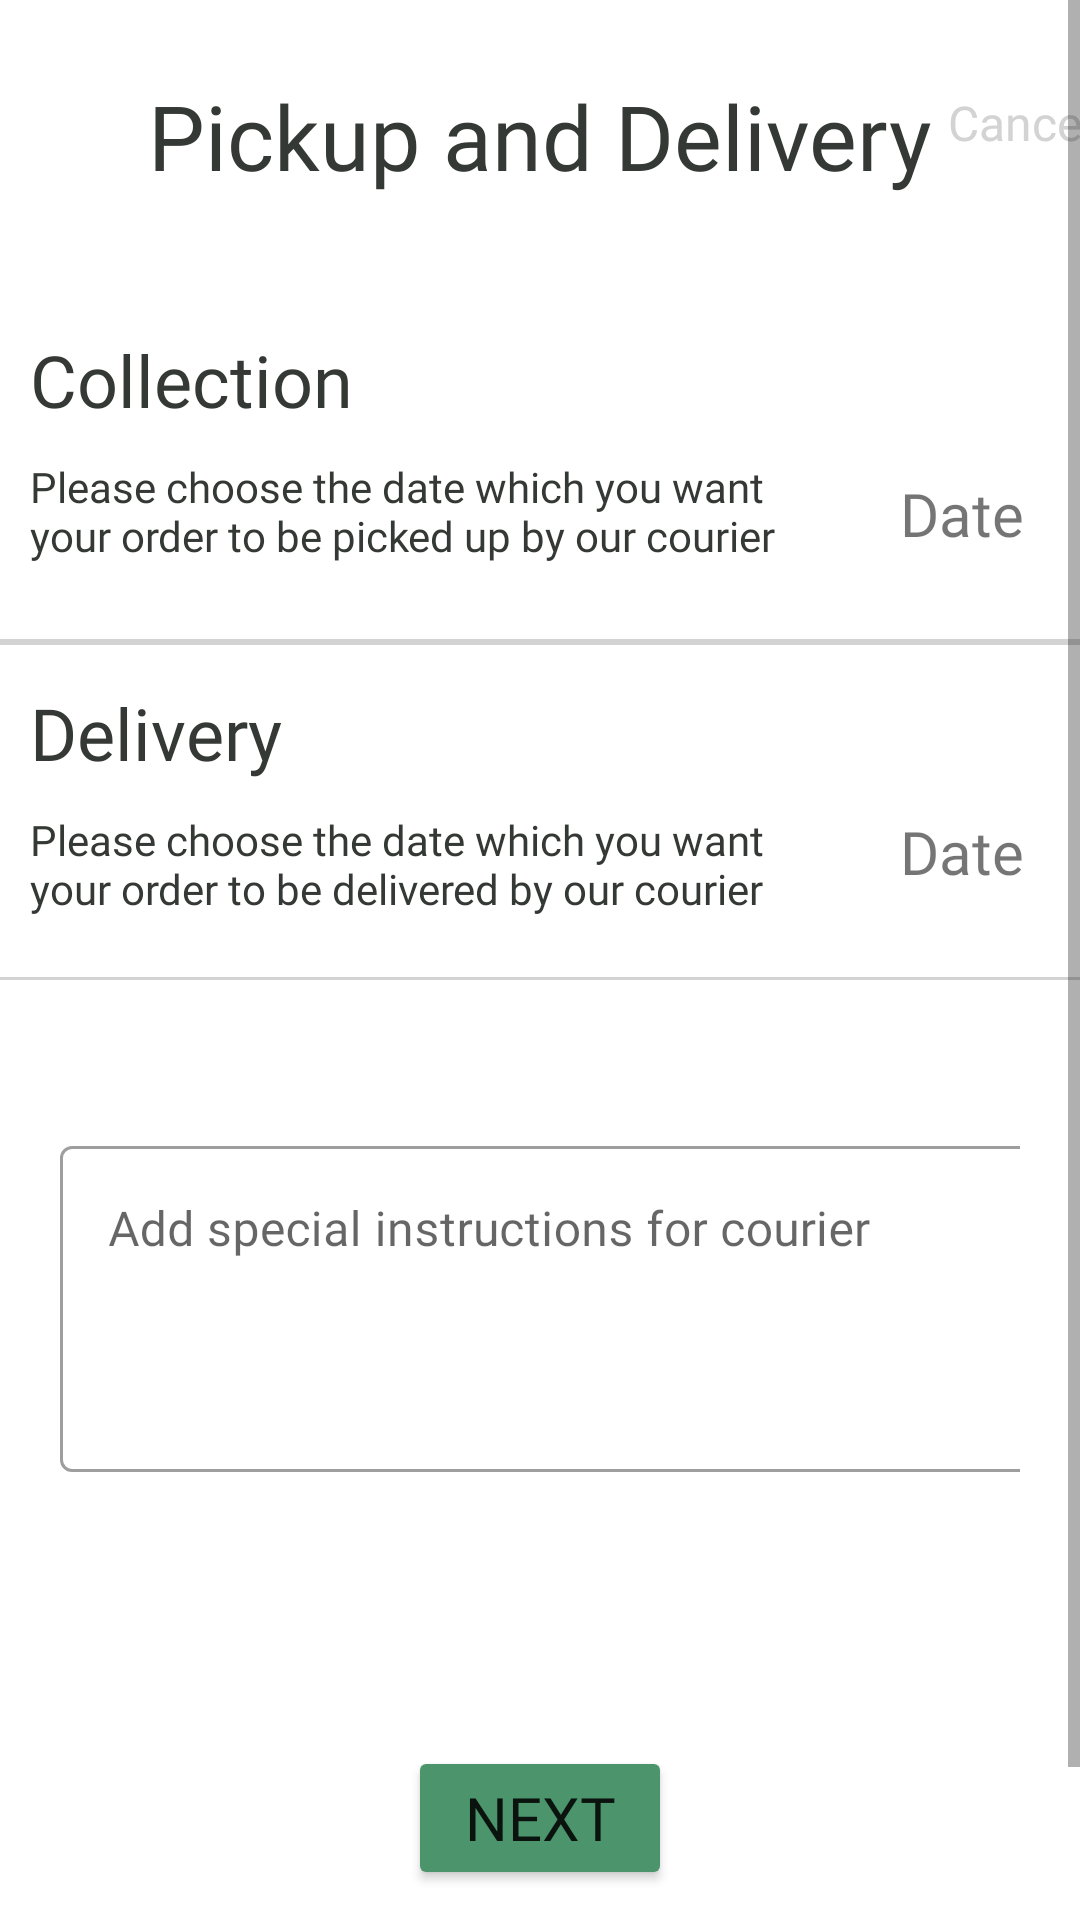

Android layout source for this screen:
<!-- AndroidManifest.xml: application theme Theme.Final -->
<!-- res/layout/activity_delivery_screen2.xml -->
<?xml version="1.0" encoding="utf-8"?>
<ScrollView xmlns:android="http://schemas.android.com/apk/res/android"
    xmlns:app="http://schemas.android.com/apk/res-auto"
    xmlns:tools="http://schemas.android.com/tools"
    android:layout_width="match_parent"
    android:layout_height="match_parent"
    tools:context=".deliveryScreen2">

    <androidx.constraintlayout.widget.ConstraintLayout
        android:layout_width="wrap_content"
        android:layout_height="wrap_content">


    <TextView
        android:textColor="@color/onyx"
        android:id="@+id/pickup_title"
        android:layout_width="wrap_content"
        android:layout_height="wrap_content"
        android:text="Pickup and Delivery"
        android:textSize="30sp"
        android:fontFamily="@font/aristotelica_demibold"
        app:layout_constraintTop_toTopOf="parent"
        app:layout_constraintStart_toStartOf="parent"
        app:layout_constraintEnd_toEndOf="parent"
        android:layout_marginTop="25dp"/>

        <TextView
            android:id="@+id/selected_laundromat_title"
            android:layout_width="wrap_content"
            android:layout_height="wrap_content"
            android:text=""
            android:fontFamily="@font/aristotelica"
            android:textSize="18sp"
            app:layout_constraintTop_toTopOf="parent"
            app:layout_constraintStart_toStartOf="parent"
            app:layout_constraintEnd_toEndOf="parent"
            android:layout_marginTop="65dp"/>

    <TextView
        android:layout_width="wrap_content"
        android:layout_height="wrap_content"
        android:layout_marginStart="30dp"
        android:fontFamily="@font/aristotelica"
        android:layout_marginTop="30dp"
        android:layout_marginEnd="20dp"
        android:text="Cancel"
        android:textColor="@color/underline"
        android:textSize="16sp"
        app:layout_constraintEnd_toEndOf="parent"
        app:layout_constraintStart_toEndOf="@id/pickup_title"
        app:layout_constraintTop_toTopOf="parent" />

    <androidx.constraintlayout.widget.ConstraintLayout
        android:layout_marginTop="20dp"
        android:id="@+id/collection_details"
        android:layout_width="match_parent"
        android:layout_height="wrap_content"
        android:orientation="horizontal"
        app:layout_constraintTop_toBottomOf="@id/pickup_title"
        app:layout_constraintStart_toStartOf="parent">

        <TextView
            android:textColor="@color/onyx"
            android:id="@+id/colletion_title"
            android:layout_width="wrap_content"
            android:layout_height="wrap_content"
            android:layout_marginStart="10dp"
            android:fontFamily="@font/aristotelica_demibold"
            android:text="Collection"
            android:textSize="24sp"
            android:layout_marginTop="25dp"
            app:layout_constraintStart_toStartOf="parent"
            app:layout_constraintTop_toTopOf="parent" />

        <TextView
            android:textColor="@color/onyx"
            android:id="@+id/date_request1"
            android:layout_width="250dp"
            android:fontFamily="@font/exo_ligh"
            android:layout_height="wrap_content"
            android:text="Please choose the date which you want your order to be picked up by our courier"
            app:layout_constraintTop_toBottomOf="@id/colletion_title"
            app:layout_constraintStart_toStartOf="parent"
            android:textSize="14sp"
            android:layout_marginStart="10dp"
            android:layout_marginTop="10dp" />

        <TextView
            android:id="@+id/date_label"
            android:layout_width="wrap_content"
            android:layout_height="wrap_content"
            android:layout_marginTop="15dp"
            android:fontFamily="@font/exo"
            android:onClick="openDatePicker1"
            android:text="Date"
            app:layout_constraintStart_toStartOf="parent"
            android:layout_marginStart="300dp"
            android:textSize="20sp"
            app:layout_constraintTop_toBottomOf="@id/colletion_title" />





    </androidx.constraintlayout.widget.ConstraintLayout>

    <View
        android:layout_width="match_parent"
        android:layout_height="2dp"
        android:layout_marginTop="25dp"
        android:background="@color/underline"
        app:layout_constraintTop_toBottomOf="@+id/collection_details" />

    <LinearLayout
        android:id="@+id/delivery_details"
        android:layout_width="match_parent"
        android:layout_height="wrap_content"
        android:orientation="vertical"
        app:layout_constraintTop_toBottomOf="@id/collection_details"
        app:layout_constraintStart_toStartOf="parent">

        <androidx.constraintlayout.widget.ConstraintLayout
            android:layout_width="match_parent"
            android:layout_height="wrap_content"
            >

        <TextView
            android:textColor="@color/onyx"
            android:id="@+id/delivery_label"
            android:layout_width="wrap_content"
            android:layout_height="wrap_content"
            android:text="Delivery"
            app:layout_constraintStart_toStartOf="parent"
            android:fontFamily="@font/aristotelica_demibold"
            app:layout_constraintTop_toTopOf="parent"
            android:textSize="24sp"
            android:layout_marginStart="10dp"
            android:layout_marginTop="40dp" />

        <TextView
            android:textColor="@color/onyx"
            android:id="@+id/date_request2"
            android:layout_width="250dp"
            android:layout_height="wrap_content"
            android:text="Please choose the date which you want your order to be delivered by our courier"
            app:layout_constraintTop_toBottomOf="@id/delivery_label"
            android:fontFamily="@font/exo_ligh"
            app:layout_constraintStart_toStartOf="parent"
            android:textSize="14sp"
            android:layout_marginStart="10dp"
            android:layout_marginTop="10dp" />


            <TextView
                android:id="@+id/deliver_date_label"
                android:layout_width="wrap_content"
                android:layout_height="wrap_content"
                android:layout_gravity="right"
                android:layout_marginTop="10dp"
                android:fontFamily="@font/exo"
                android:onClick="openDatePicker2"
                android:text="Date"
                android:textSize="20sp"
                app:layout_constraintStart_toStartOf="parent"
                android:layout_marginStart="300dp"
                app:layout_constraintTop_toBottomOf="@id/delivery_label" />

        </androidx.constraintlayout.widget.ConstraintLayout>


        <View
            android:id="@+id/delivery_div"
            android:layout_width="match_parent"
            android:layout_height="1dp"
            android:layout_marginTop="20dp"
            android:background="@color/underline"
            app:layout_constraintTop_toBottomOf="@+id/date_label" />

        <androidx.constraintlayout.widget.ConstraintLayout
            android:layout_width="match_parent"
            android:layout_height="wrap_content">


        </androidx.constraintlayout.widget.ConstraintLayout>




    </LinearLayout>

    <com.google.android.material.textfield.TextInputLayout
        android:id="@+id/special_instructions"
        android:layout_width="match_parent"
        android:layout_height="160dp"
        style="@style/Widget.MaterialComponents.TextInputLayout.OutlinedBox"
        app:hintEnabled="true"
        app:boxStrokeWidthFocused="2dp"
        android:padding="20dp"
        app:hintTextAppearance="@style/MyHintAppearance"
        app:layout_constraintTop_toBottomOf="@id/delivery_details"
        android:layout_marginTop="30dp"
        android:hint="Add special instructions for courier"
        app:layout_constraintStart_toStartOf="parent">

    <com.google.android.material.textfield.TextInputEditText
        android:layout_width="350dp"
        android:fontFamily="@font/aristotelica"
        android:layout_height="wrap_content"
        android:paddingBottom="70dp"
        android:inputType="text"/>

    </com.google.android.material.textfield.TextInputLayout>


    <Button
        android:id="@+id/next_btn"
        android:layout_width="wrap_content"
        android:layout_height="wrap_content"
        app:layout_constraintTop_toBottomOf="@id/special_instructions"
        app:layout_constraintBottom_toBottomOf="parent"
        app:layout_constraintEnd_toEndOf="parent"
        app:layout_constraintStart_toStartOf="parent"
        android:onClick="openPaymentScreen"
        android:textSize="20sp"
        android:text="Next"
        android:fontFamily="@font/aristotelica_demibold"
        app:backgroundTint="#4C956C"
        />


        <TextView
            android:layout_width="wrap_content"
            android:layout_height="wrap_content"
            app:layout_constraintTop_toBottomOf="@id/next_btn"
            android:textAlignment="center"
            app:layout_constraintStart_toStartOf="parent"
            app:layout_constraintEnd_toEndOf="parent"
            android:text="*PLEASE NOTE THESE TIMES ARE ONLY ESTIMATES. WE WILL UPDATE YOU ON THE STATUS OF YOUR ORDER AS IT IS BEING PROCESSED"
            android:textColor="@color/underline"
            android:layout_marginTop="30dp"
            android:textSize="10sp"
            android:padding="5dp"/>

    </androidx.constraintlayout.widget.ConstraintLayout>



</ScrollView>
<!-- resources referenced by this layout -->
<resources>
  <color name="onyx">#353935</color>
  <color name="underline">#D3D3D3</color>
  <style name="MyHintAppearance" parent="TextAppearance.Design.Hint">
          <item name="android:textSize">12sp</item>
          <item name="android:textColor">@color/black</item>
          <item name="android:textAlignment">viewStart</item>
          <item name="android:gravity">top|left</item>
          <item name="android:paddingLeft">8dp</item>
          <item name="android:paddingTop">8dp</item>
      </style>
  <style name="Theme.Final" parent="Theme.MaterialComponents.DayNight.NoActionBar">
          
          <item name="colorPrimary">@color/purple_500</item>
          <item name="colorPrimaryVariant">@color/purple_700</item>
          <item name="colorOnPrimary">@color/white</item>
          
          <item name="colorSecondary">@color/teal_200</item>
          <item name="colorSecondaryVariant">@color/teal_700</item>
          <item name="colorOnSecondary">@color/black</item>
          
          <item name="android:statusBarColor" tools:targetApi="l">?attr/colorPrimaryVariant</item>
          
      </style>
  <color name="black">#FF000000</color>
  <color name="purple_500">#FF6200EE</color>
  <color name="purple_700">#FF3700B3</color>
  <color name="white">#FFFFFFFF</color>
  <color name="teal_200">#FF03DAC5</color>
  <color name="teal_700">#FF018786</color>
</resources>
